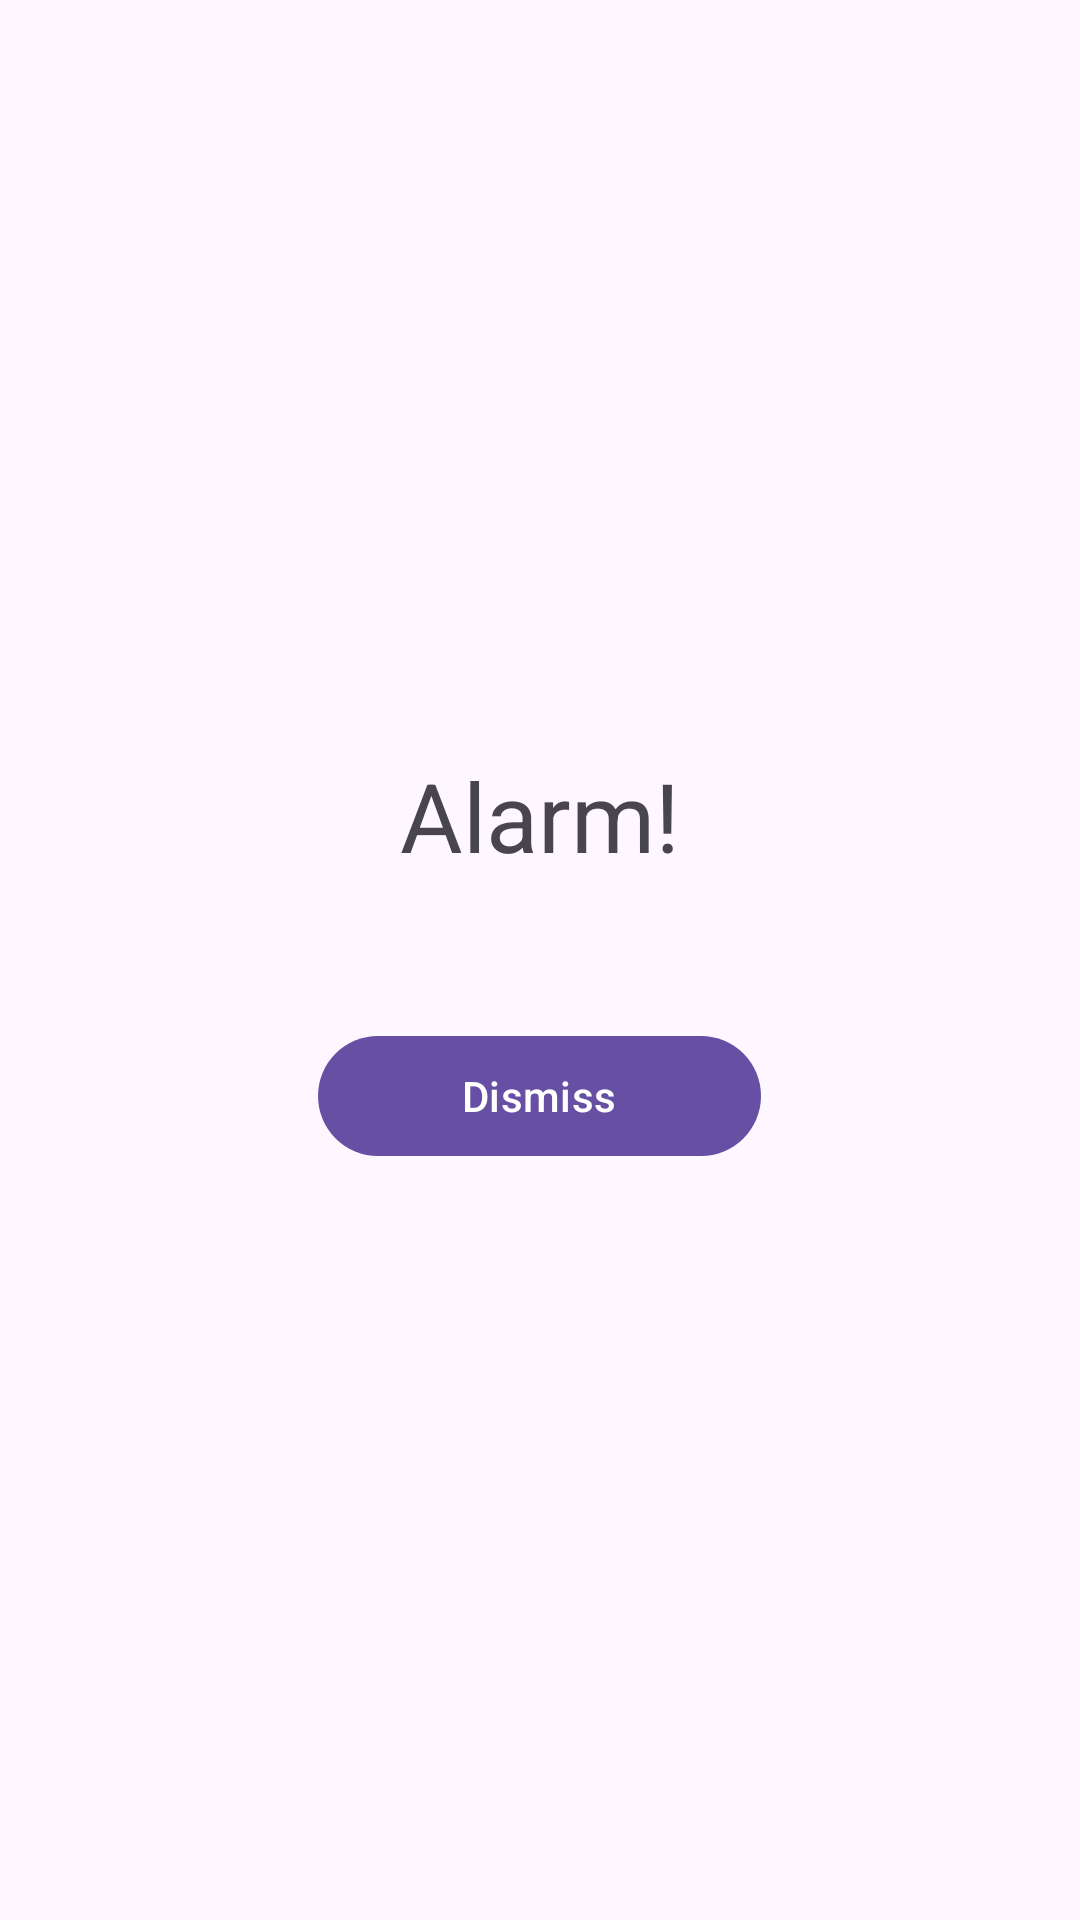

Write the Android layout XML for this screen, with the resource values it uses.
<!-- AndroidManifest.xml: application theme Theme.AndroidAlarm -->
<!-- res/layout/activity_ring.xml -->
<?xml version="1.0" encoding="utf-8"?>
<LinearLayout xmlns:android="http://schemas.android.com/apk/res/android"
    android:layout_width="match_parent"
    android:layout_height="match_parent"
    android:orientation="vertical"
    android:gravity="center"
    android:padding="24dp">

    <TextView
        android:layout_width="wrap_content"
        android:layout_height="wrap_content"
        android:text="@string/alarm_ringing"
        android:textAppearance="?attr/textAppearanceHeadlineLarge" />

    <com.google.android.material.button.MaterialButton
        android:id="@+id/dismissButton"
        android:layout_width="wrap_content"
        android:layout_height="wrap_content"
        android:layout_marginTop="48dp"
        android:paddingStart="48dp"
        android:paddingEnd="48dp"
        android:text="@string/dismiss" />

</LinearLayout>
<!-- resources referenced by this layout -->
<resources>
  <string name="alarm_ringing">Alarm!</string>
  <string name="dismiss">Dismiss</string>
  <style name="Theme.AndroidAlarm" parent="Theme.Material3.DayNight.NoActionBar">
          <item name="colorPrimary">@color/purple_500</item>
          <item name="colorPrimaryDark">@color/purple_700</item>
      </style>
  <color name="purple_500">#FF6750A4</color>
  <color name="purple_700">#FF4F378B</color>
</resources>
